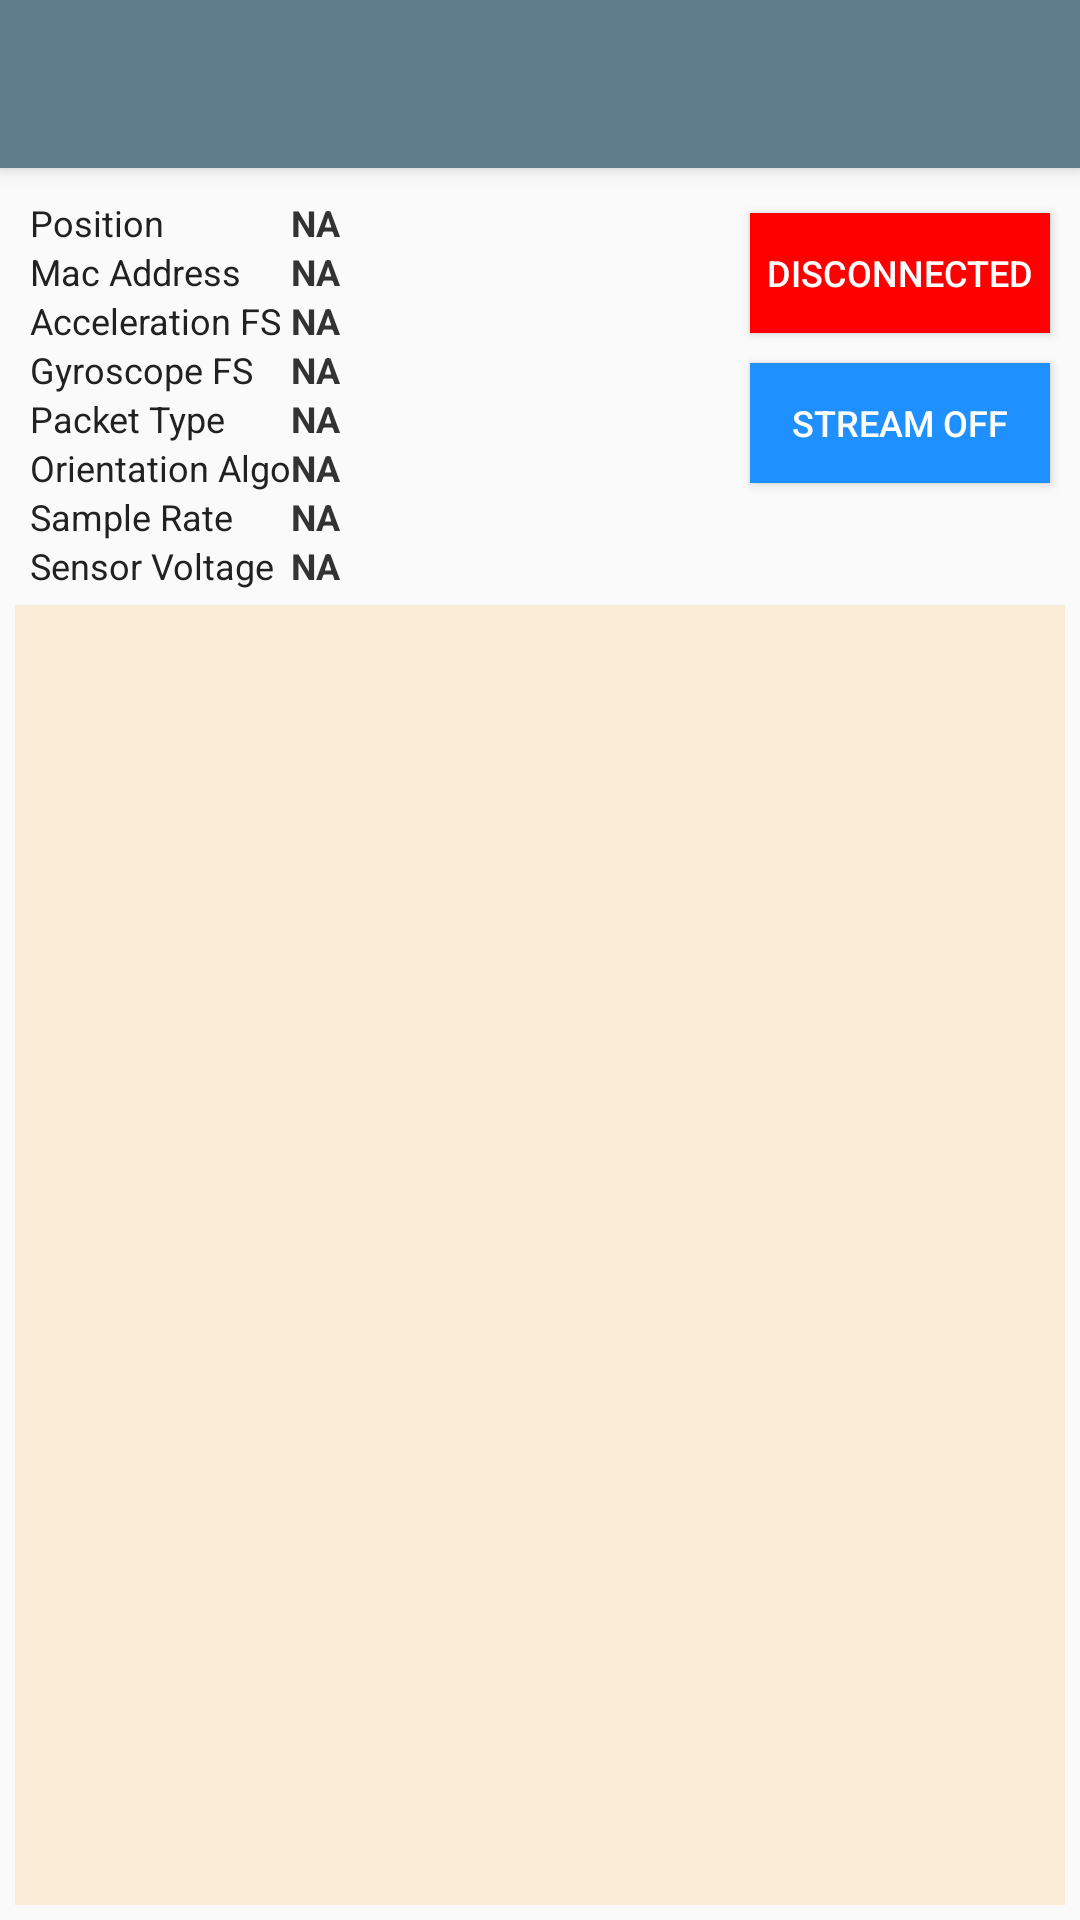

This screen was rendered from an Android layout file. Write that file and the resources it references.
<!-- AndroidManifest.xml: activity theme AppTheme2 -->
<!-- res/layout/activity_sensor__home.xml -->
<?xml version="1.0" encoding="utf-8"?>
<RelativeLayout xmlns:android="http://schemas.android.com/apk/res/android"
    xmlns:tools="http://schemas.android.com/tools"
    android:id="@+id/actSensorHome"
    android:layout_width="match_parent"
    android:layout_height="match_parent"
    tools:context=".Activities.SensorHomeActivity">

    <include
        android:id="@+id/tool_bar"
        layout="@layout/tool_bar"></include>

    <LinearLayout
        android:layout_width="match_parent"
        android:layout_height="match_parent"
        android:layout_below="@+id/tool_bar"
        android:layout_marginTop="5dp"
        android:orientation="vertical"
        android:padding="5dp">

        <LinearLayout
            android:layout_width="match_parent"
            android:layout_height="wrap_content"

            android:orientation="horizontal">

            <LinearLayout

                android:layout_width="wrap_content"
                android:layout_height="wrap_content"
                android:orientation="vertical">


                <TextView

                    style="@style/sensorHomeParamValName"
                    android:text="Position" />

                <TextView

                    style="@style/sensorHomeParamValName"

                    android:text="Mac Address" />

                <TextView

                    style="@style/sensorHomeParamValName"

                    android:text="Acceleration FS"
              />

                <TextView

                    style="@style/sensorHomeParamValName"
                    android:text="Gyroscope FS" />

                <TextView

                    style="@style/sensorHomeParamValName"
                    android:text="Packet Type" />

                <TextView

                    style="@style/sensorHomeParamValName"
                    android:text="Orientation Algo" />

                <TextView
                    style="@style/sensorHomeParamValName"
                    android:text="Sample Rate" />

                <TextView
                    style="@style/sensorHomeParamValName"
                    android:text="Sensor Voltage" />


            </LinearLayout>

            <LinearLayout
                android:id="@+id/lyCardInfo"
                android:layout_width="wrap_content"
                android:layout_height="wrap_content"
                android:orientation="vertical">


                <TextView
                    android:id="@+id/tvSensorName"
                    style="@style/sensorHomeParamVal"
                    android:layout_gravity="left"
                    android:layout_marginBottom="0dp"
                    android:layout_marginLeft="5dp"
                    android:text="Sensor 01"
                    android:textSize="15dp"
                    android:textStyle="normal"
                    android:visibility="gone" />

                <TextView
                    android:id="@+id/tvSensorPos"
                    style="@style/sensorHomeParamVal"
                    android:text="NA" />

                <TextView
                    android:id="@+id/tvmacAdd"
                    style="@style/sensorHomeParamVal"

                    android:text="NA" />

                <TextView
                    android:id="@+id/tvAccFS"
                    style="@style/sensorHomeParamVal"
                    android:text="NA"
 />

                <TextView
                    android:id="@+id/tvGyroFS"
                    style="@style/sensorHomeParamVal"
                    android:text="NA" />

                <TextView
                    android:id="@+id/tvPacketType"
                    style="@style/sensorHomeParamVal"
                    android:text="NA"/>

                <TextView
                    android:id="@+id/tvOrientAlgo"
                    style="@style/sensorHomeParamVal"
                    android:text="NA"/>

                <TextView
                    android:id="@+id/tvSampleRate"
                    style="@style/sensorHomeParamVal"
                    android:text="NA" />

                <TextView
                    android:id="@+id/tvSensorBatt"
                    style="@style/sensorHomeParamVal"
                    android:text="NA" />


            </LinearLayout>

            <LinearLayout
                android:layout_width="wrap_content"
                android:layout_height="wrap_content"
                android:layout_gravity="right"
                android:layout_weight="1"
                android:gravity="right"
                android:orientation="vertical">

                <ToggleButton
                    android:id="@+id/toggleConnect"
                    android:layout_width="100dp"
                    android:layout_height="40dp"
                    android:layout_margin="5dp"
                    android:background="@color/Red"
                    android:padding="5dp"
                    android:textAllCaps="true"
                    android:textColor="@color/white"
                    android:textOff="Disconnected"
                    android:textOn="Connected"
                    android:textSize="12dp"
                    android:textStyle="normal" />


                <ToggleButton
                    android:id="@+id/toggleStream"
                    android:layout_width="100dp"
                    android:layout_height="40dp"
                    android:layout_margin="5dp"
                    android:background="@drawable/ripple_blue"
                    android:padding="5dp"
                    android:textAllCaps="true"
                    android:textColor="@color/white"
                    android:textOff="Stream Off"
                    android:textOn="Stream On"
                    android:textSize="12dp"
                    android:textStyle="normal" />
            </LinearLayout>
        </LinearLayout>

        <LinearLayout
            android:layout_width="match_parent"
            android:layout_height="wrap_content"
            android:layout_gravity="center_horizontal"
            android:gravity="center_horizontal"
            android:visibility="gone">

            <Button
                android:id="@+id/btnGetParameters"
                android:layout_width="wrap_content"
                android:layout_height="wrap_content"
                android:text="Get Param" />

            <Button
                android:id="@+id/btnParamMode"
                android:layout_width="wrap_content"
                android:layout_height="wrap_content"
                android:text="Disconnect" />

        </LinearLayout>


        <TextView
            android:id="@+id/tvData"
            android:layout_width="match_parent"
            android:layout_height="match_parent"
            android:layout_marginTop="5dp"
            android:background="@color/AntiqueWhite"
            android:gravity="bottom"
            android:maxLines="999999"
            android:scrollbars="vertical"
            android:textColor="@color/Black"
            android:textSize="10dp" />

    </LinearLayout>

</RelativeLayout>
<!-- res/layout/tool_bar.xml (included above) -->
<?xml version="1.0" encoding="utf-8"?>
<android.support.v7.widget.Toolbar xmlns:android="http://schemas.android.com/apk/res/android"
    android:layout_width="match_parent" android:layout_height="wrap_content"
    android:background="@color/ColorPrimary"
    android:theme="@style/ThemeOverlay.AppCompat.Dark"
    android:elevation="4dp"
    >

</android.support.v7.widget.Toolbar>
<!-- resources referenced by this layout -->
<resources>
  <color name="AntiqueWhite">#FAEBD7</color>
  <color name="Black">#000000</color>
  <color name="ColorPrimary">#607D8B</color>
  <color name="Red">#FF0000</color>
  <color name="white">#FFFFFF</color>
  <!-- drawable ripple_blue (drawable) -->
  <?xml version="1.0" encoding="utf-8"?>
  <ripple xmlns:android="http://schemas.android.com/apk/res/android"
      android:color="@color/DeepSkyBlue">
      <item android:drawable="@color/DodgerBlue" />
  </ripple>
  <style name="sensorHomeParamVal" parent="android:Theme.Material">
          <item name="android:layout_width">wrap_content</item>
          <item name="android:layout_height">wrap_content</item>
          <item name="android:textSize">12dp</item>
          <item name="android:textColor">@color/gray15</item>
          <item name="android:textStyle">bold</item>
          <item name="android:fontFamily">sans-serif</item>
          <item name="android:layout_gravity">left</item>
      </style>
  <style name="sensorHomeParamValName" parent="android:Theme.Material">
          <item name="android:layout_width">wrap_content</item>
          <item name="android:layout_height">wrap_content</item>
          <item name="android:textSize">12dp</item>
          <item name="android:textColor">@color/gray8</item>
          <item name="android:layout_marginLeft">5dp</item>
          <item name="android:fontFamily">sans-serif</item>
          <item name="android:layout_gravity">left</item>
          <item name="android:textAllCaps">false</item>
      </style>
  <style name="AppTheme2" parent="Theme.AppCompat.Light.NoActionBar">
  
          <item name="android:textSize">16sp</item>
          <item name="android:indeterminateTint">@android:color/white</item>
          <item name="colorPrimary">@color/ColorPrimary</item>
          <item name="colorPrimaryDark">@color/ColorPrimaryDark</item>
          <item name="actionOverflowMenuStyle">@style/CMOptionsMenu</item>
  
          
          
          
      </style>
  <color name="DeepSkyBlue">#00BFFF</color>
  <color name="DodgerBlue">#1E90FF</color>
  <color name="gray15">#333333</color>
  <color name="gray8">#212121</color>
  <color name="ColorPrimaryDark">#546E7A</color>
  <style name="CMOptionsMenu" parent="Widget.AppCompat.PopupMenu.Overflow">
          <item name="android:popupBackground">@color/blue_grey_500</item>
      </style>
  <color name="blue_grey_500">#607D8B</color>
</resources>
